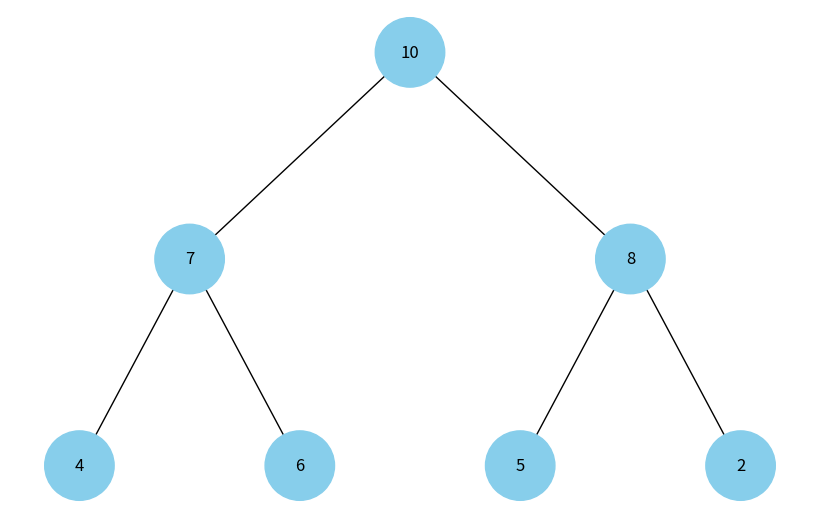

Recreate this plot in Python.
import uuid
import networkx as nx
import matplotlib.pyplot as plt

class Node:
    def __init__(self, key, color="skyblue"):
        self.key = key
        self.left = None
        self.right = None
        self.color = color 
        self.id = str(uuid.uuid4()) 

def add_edges(graph, node, pos, x=0, y=0, layer=1):
    if node is not None:
        graph.add_node(node.id, color=node.color, label=str(node.key)) 
        if node.left:
            graph.add_edge(node.id, node.left.id)
            l = x - 1 / 2 ** layer
            pos[node.left.id] = (l, y - 1)
            l = add_edges(graph, node.left, pos, x=l, y=y - 1, layer=layer + 1)
        if node.right:
            graph.add_edge(node.id, node.right.id)
            r = x + 1 / 2 ** layer
            pos[node.right.id] = (r, y - 1)
            r = add_edges(graph, node.right, pos, x=r, y=y - 1, layer=layer + 1)
    return graph

def draw_binary_heap(heap):
    
    tree = nx.DiGraph()
    pos = {heap.id: (0, 0)}
    tree = add_edges(tree, heap, pos)

    colors = [node[1]['color'] for node in tree.nodes(data=True)]
    labels = {node[0]: node[1]['label'] for node in tree.nodes(data=True)}  

    plt.figure(figsize=(8, 5))
    nx.draw(tree, pos=pos, labels=labels, arrows=False, node_size=2500, node_color=colors)
    plt.show()

heap = Node(10)
heap.left = Node(7)
heap.left.left = Node(4)
heap.left.right = Node(6)
heap.right = Node(8)
heap.right.left = Node(5)
heap.right.right = Node(2)

draw_binary_heap(heap)
